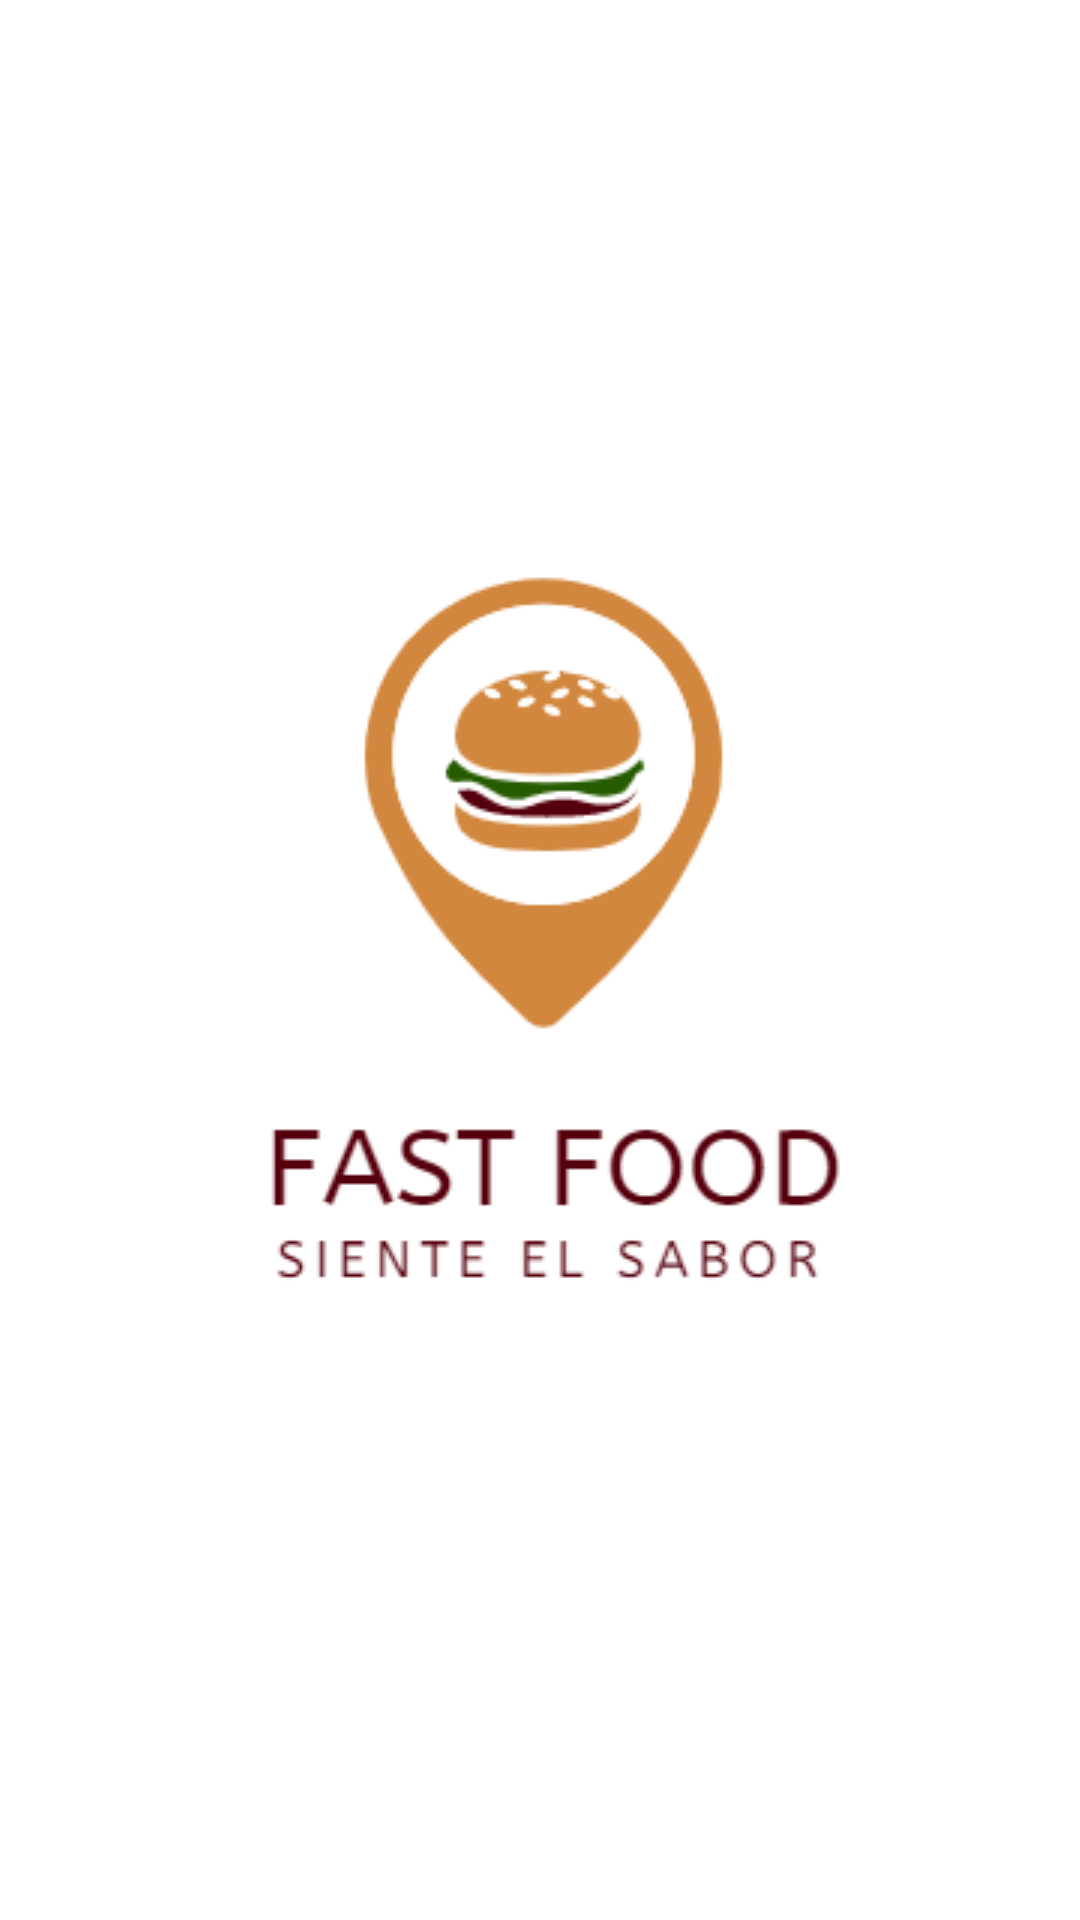

Android layout source for this screen:
<!-- AndroidManifest.xml: application theme Theme.FastFood -->
<!-- res/layout/activity_splash_screen.xml -->
<?xml version="1.0" encoding="utf-8"?>
<androidx.constraintlayout.widget.ConstraintLayout xmlns:android="http://schemas.android.com/apk/res/android"
    xmlns:app="http://schemas.android.com/apk/res-auto"
    xmlns:tools="http://schemas.android.com/tools"
    android:layout_width="match_parent"
    android:layout_height="match_parent"
    android:background="@color/color_white"
    tools:context=".SplashScreen">

    <ImageView
        android:id="@+id/logoImageView"
        android:layout_width="wrap_content"
        android:layout_height="wrap_content"
        app:layout_constraintBottom_toBottomOf="parent"
        app:layout_constraintEnd_toEndOf="parent"
        app:layout_constraintStart_toStartOf="parent"
        app:layout_constraintTop_toTopOf="parent"
        app:srcCompat="@drawable/fast_food" />
</androidx.constraintlayout.widget.ConstraintLayout>
<!-- resources referenced by this layout -->
<resources>
  <color name="color_white">#FFFFFFFF</color>
  <!-- drawable fast_food: png bitmap (drawable, 11254 bytes) -->
  <style name="Theme.FastFood" parent="Theme.MaterialComponents.DayNight.NoActionBar">
          
          <item name="colorPrimary">@color/color_naranja</item>
          <item name="colorPrimaryVariant">@color/color_tamarindo</item>
          <item name="colorOnPrimary">@color/color_naranja</item>
          
          <item name="colorSecondary">@color/color_maracuya</item>
          <item name="colorSecondaryVariant">@color/secondaryDarkColor</item>
          <item name="colorOnSecondary">@color/color_maracuya</item>
          <item name="android:statusBarColor" tools:targetApi="l">?attr/colorPrimaryVariant</item>
          
      </style>
  <color name="color_naranja">#F28500</color>
  <color name="color_tamarindo">#B95700</color>
  <color name="color_maracuya">#FFD966</color>
  <color name="secondaryDarkColor">#c9a835</color>
</resources>
